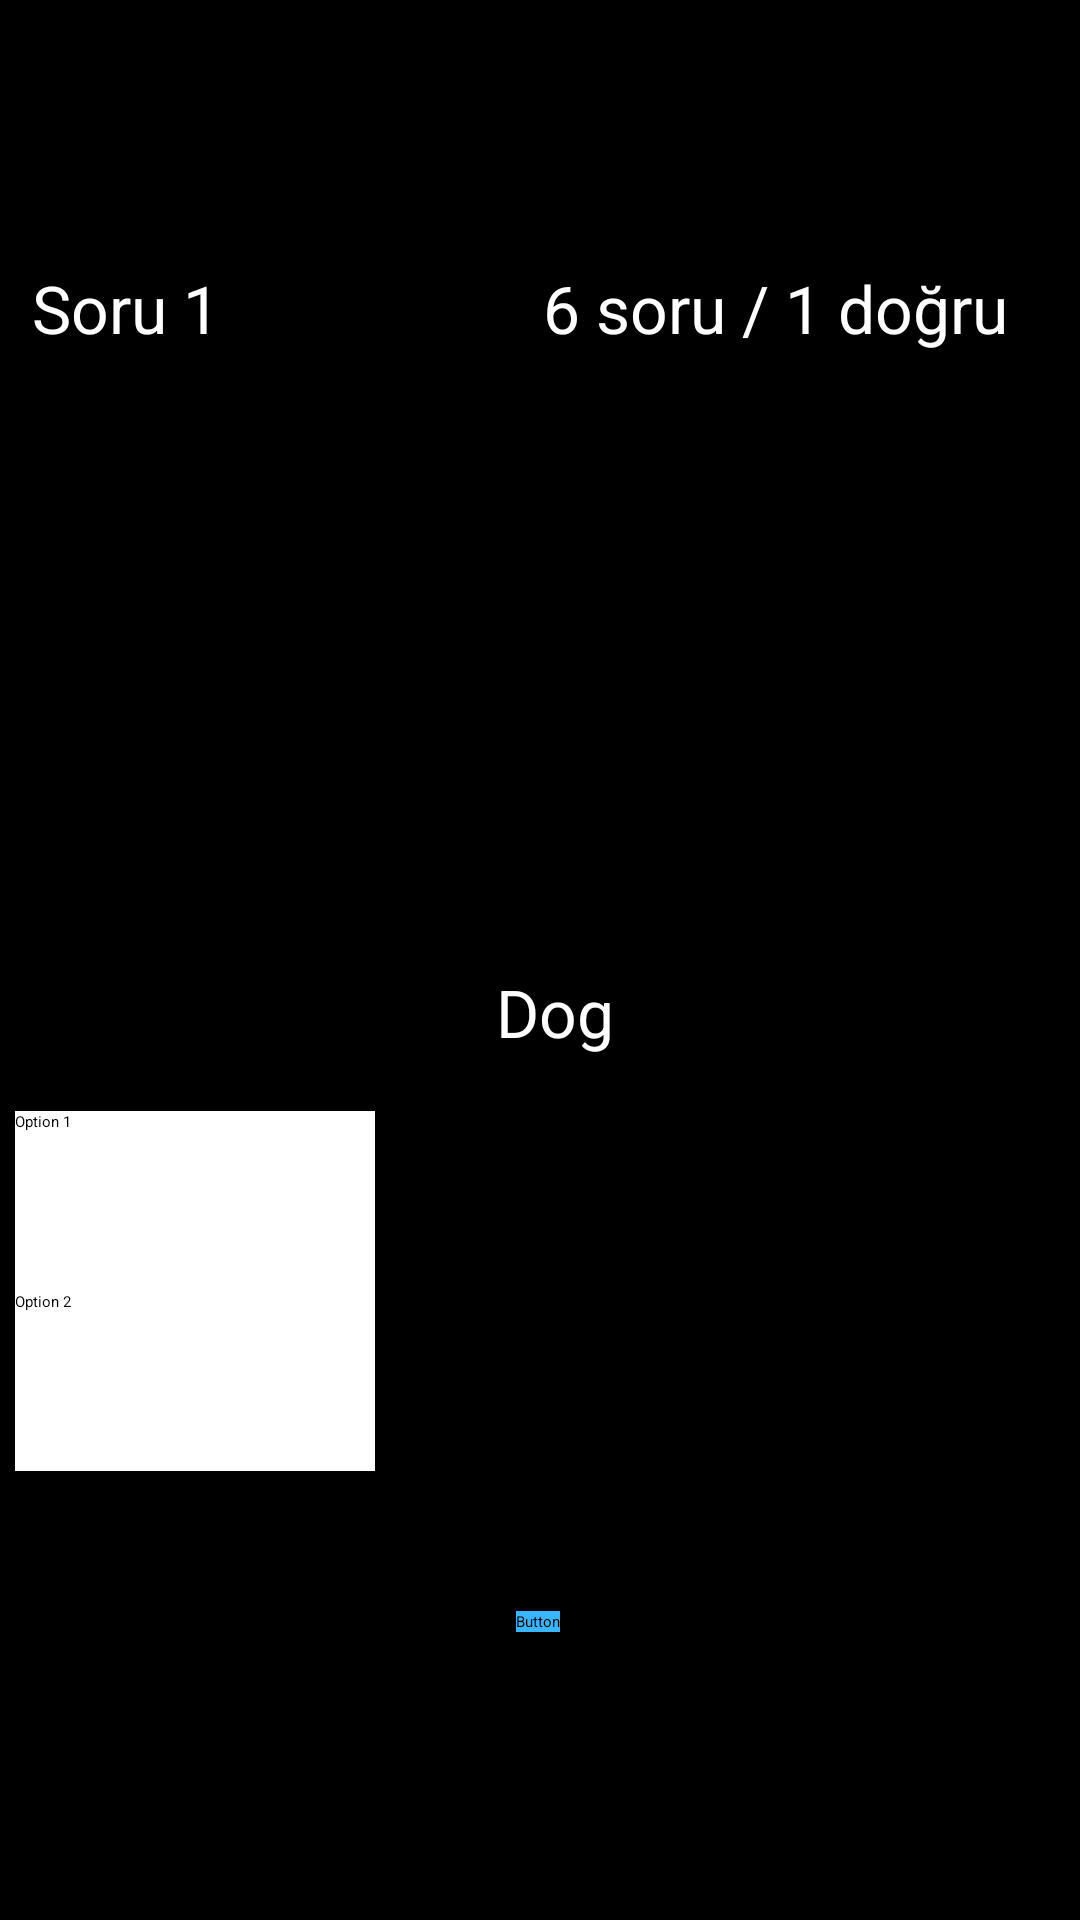

Reconstruct the res/layout file that produces this screen, plus the resources it refers to.
<!-- AndroidManifest.xml: application theme Theme.UARTEK -->
<!-- res/layout/activity_quiz.xml -->
<?xml version="1.0" encoding="utf-8"?>
<androidx.constraintlayout.widget.ConstraintLayout xmlns:android="http://schemas.android.com/apk/res/android"
    xmlns:app="http://schemas.android.com/apk/res-auto"
    xmlns:tools="http://schemas.android.com/tools"
    android:layout_width="match_parent"
    android:layout_height="match_parent"
    android:background="@color/black"
    android:outlineAmbientShadowColor="@color/white"
    android:outlineSpotShadowColor="@color/white"
    tools:context=".QuizActivity">

    <TextView
        android:id="@+id/textView"
        android:layout_width="175dp"
        android:layout_height="29dp"
        android:layout_marginTop="88dp"
        android:text="  Soru 1"
        android:textColor="@color/white"
        android:textSize="22dp"
        app:layout_constraintStart_toStartOf="parent"
        app:layout_constraintTop_toTopOf="parent" />

    <ImageView
        android:id="@+id/imageView2"
        android:layout_width="201dp"
        android:layout_height="159dp"
        android:layout_marginTop="152dp"
        app:layout_constraintEnd_toEndOf="parent"
        app:layout_constraintHorizontal_bias="0.533"
        app:layout_constraintStart_toStartOf="parent"
        app:layout_constraintTop_toTopOf="parent"
        app:srcCompat="@drawable/ic_launcher_background" />

    <TextView
        android:id="@+id/textView2"
        android:layout_width="201dp"
        android:layout_height="53dp"
        android:gravity="center"
        android:text="Dog"
        android:textColor="@color/white"
        android:textSize="22dp"
        app:layout_constraintEnd_toEndOf="@+id/imageView2"
        app:layout_constraintHorizontal_bias="0.181"
        app:layout_constraintStart_toStartOf="@+id/imageView2"
        app:layout_constraintTop_toBottomOf="@+id/imageView2" />

    <TextView
        android:id="@+id/textView7"
        android:layout_width="175dp"
        android:layout_height="29dp"
        android:layout_marginTop="88dp"
        android:layout_marginEnd="4dp"
        android:text="6 soru / 1 doğru"
        android:textColor="@color/white"
        android:textSize="22dp"
        app:layout_constraintEnd_toEndOf="parent"
        app:layout_constraintTop_toTopOf="parent" />

    <Button
        android:id="@+id/button9"
        android:layout_width="112dp"
        android:layout_height="63dp"
        android:background="@drawable/gerial"
        android:onClick="go_back_click"
        app:layout_constraintStart_toStartOf="parent"
        app:layout_constraintTop_toTopOf="parent" />

    <Button
        android:id="@+id/button8"
        android:layout_width="wrap_content"
        android:layout_height="wrap_content"
        android:layout_marginBottom="96dp"
        android:background="@color/uartek"
        android:onClick="starting_quiz"
        android:text="Button"
        app:layout_constraintBottom_toBottomOf="parent"
        app:layout_constraintEnd_toEndOf="parent"
        app:layout_constraintHorizontal_bias="0.498"
        app:layout_constraintStart_toStartOf="parent" />

    <RadioGroup
        android:id="@+id/optionsRadioGroup"
        android:layout_width="350dp"
        android:layout_height="161dp"
        android:orientation="vertical"
        app:layout_constraintBottom_toTopOf="@+id/button8"
        app:layout_constraintEnd_toEndOf="parent"
        app:layout_constraintStart_toStartOf="parent"
        app:layout_constraintTop_toBottomOf="@+id/textView2"
        app:layout_constraintVertical_bias="0.529">

        <RadioButton
            android:id="@+id/option1RadioButton"
            android:layout_width="120dp"
            android:layout_height="60dp"
            android:background="@color/white"
            android:shadowColor="@color/white"
            android:text="Option 1"
            android:textColor="@color/black"
            android:textColorHint="#E6E1E3"
            android:textColorLink="@color/white" />

        <RadioButton
            android:id="@+id/option2RadioButton"
            android:layout_width="120dp"
            android:layout_height="60dp"
            android:background="@color/white"
            android:text="Option 2"
            android:textColor="@color/black" />

    </RadioGroup>

</androidx.constraintlayout.widget.ConstraintLayout>
<!-- resources referenced by this layout -->
<resources>
  <color name="black">#FF000000</color>
  <color name="uartek">#38B6FF</color>
  <color name="white">#FFFFFFFF</color>
</resources>
